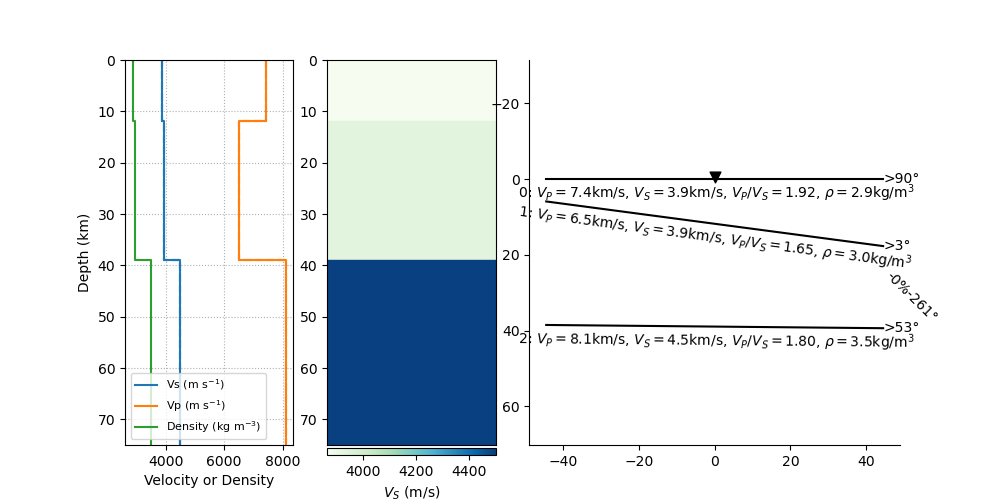

The file beside this chart, header and first rows:
thickn, rho, vp, vs, dip, strike, plunge, trend, ani
11799, 2877, 7414, 3865, 0.0, 0.0, 0.0, 0.0, 0.0
27135, 2973, 6499, 3936, 7.614, 273.2, 44.57, 260.7, 0.1618
0.0, 3500, 8100, 4500, 0.5516, 322.9, 0.0, 0.0, 0.0
